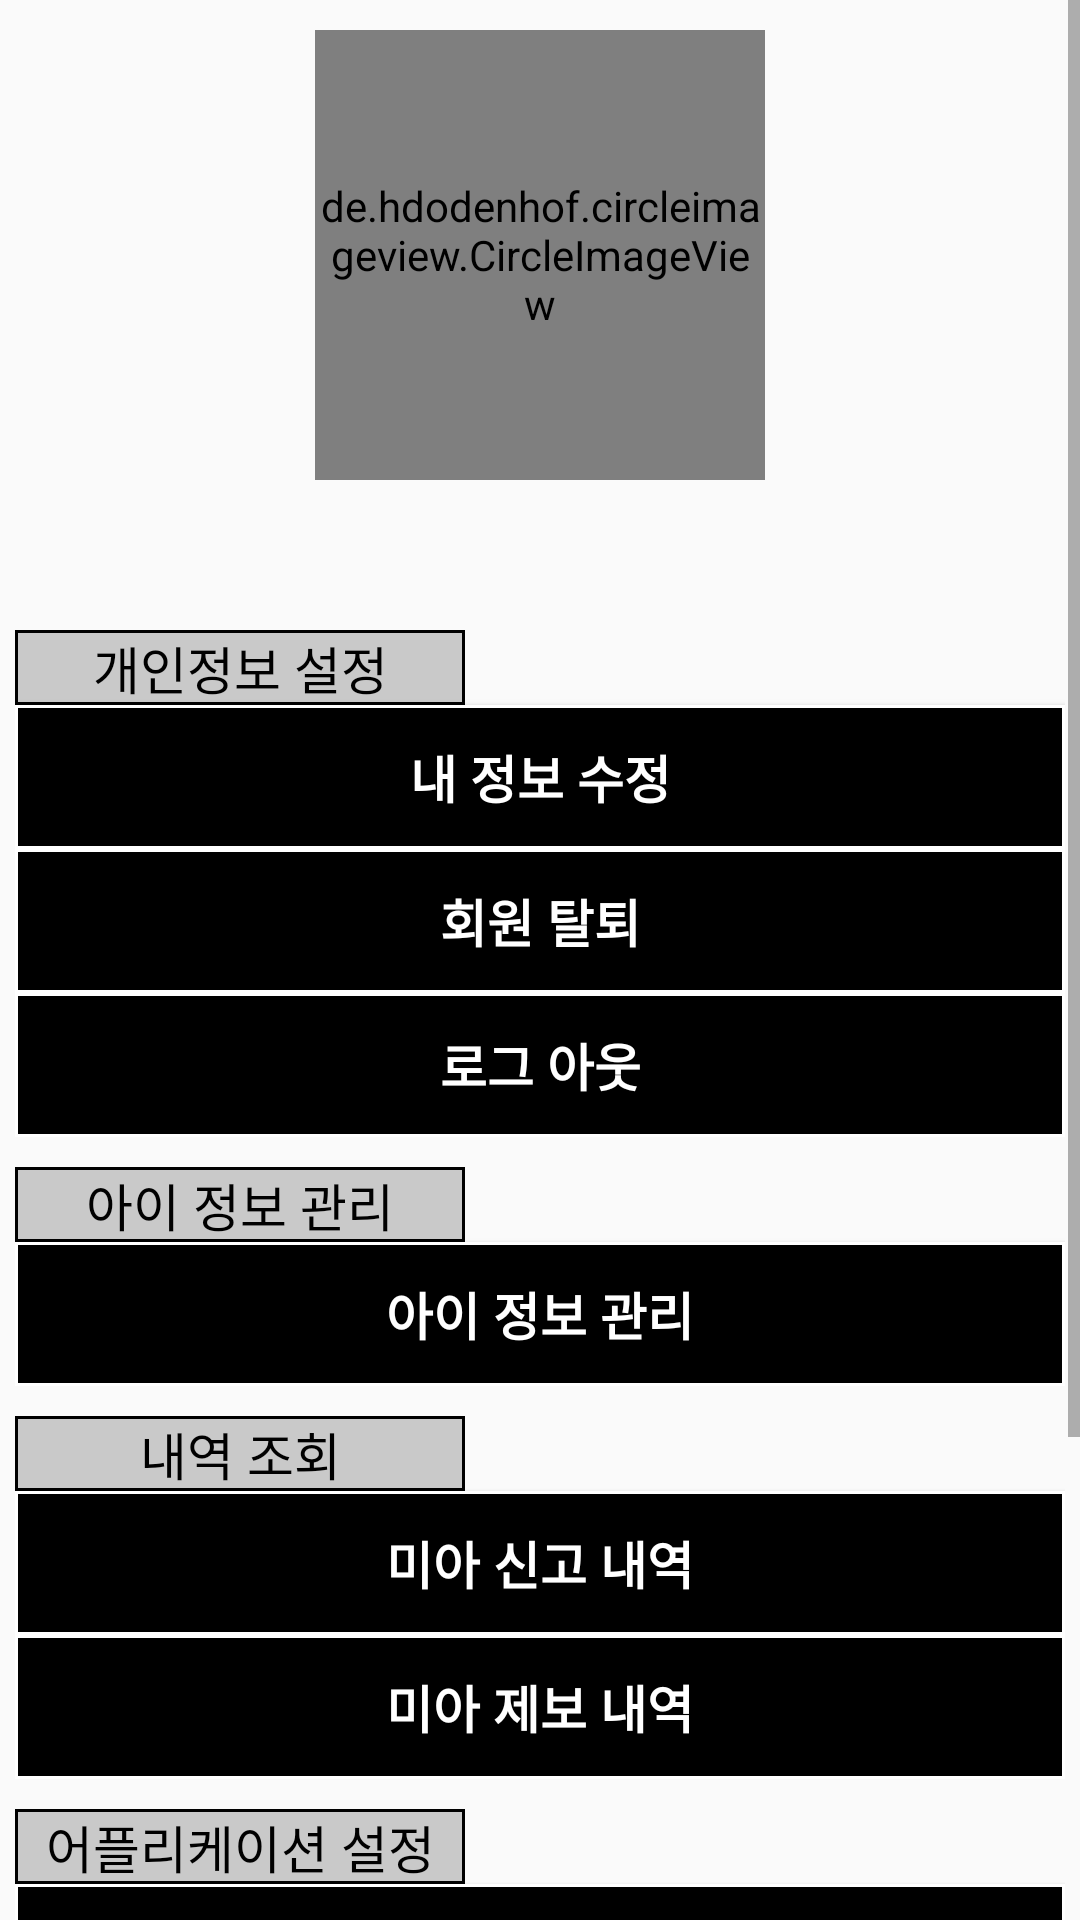

Produce the Android XML layout that renders to this screen, including the resource entries it uses.
<!-- AndroidManifest.xml: application theme AppTheme -->
<!-- res/layout/activity_setting_main.xml -->
<?xml version="1.0" encoding="utf-8"?>
<android.support.constraint.ConstraintLayout xmlns:android="http://schemas.android.com/apk/res/android"
    xmlns:app="http://schemas.android.com/apk/res-auto"
    xmlns:tools="http://schemas.android.com/tools"
    android:layout_width="match_parent"
    android:layout_height="match_parent"
    tools:context=".settingFunction.SettingMain">

    <ScrollView
        android:layout_width="match_parent"
        android:layout_height="match_parent"
        app:layout_constraintBottom_toBottomOf="parent"
        app:layout_constraintEnd_toEndOf="parent"
        app:layout_constraintStart_toStartOf="parent"
        app:layout_constraintTop_toTopOf="parent">

        <LinearLayout
            android:layout_width="match_parent"
            android:layout_height="wrap_content"
            android:gravity="center"
            android:orientation="vertical">

            <TextView
                android:id="@+id/textView35"
                android:layout_width="match_parent"
                android:layout_height="10dp"
                android:layout_weight="4" />

            <de.hdodenhof.circleimageview.CircleImageView
                android:id="@+id/imageView"
                android:layout_width="150dp"
                android:layout_height="150dp"
                app:srcCompat="@mipmap/ic_person"
                tools:layout_editor_absoluteX="158dp"
                tools:layout_editor_absoluteY="101dp"
                tools:srcCompat="@mipmap/ic_person"
                app:civ_border_width="2dp"
                app:civ_border_color="#FF000000" />


            <TextView
                android:id="@+id/userName"
                android:layout_width="match_parent"
                android:layout_height="50dp"
                android:gravity="center"
                android:textColor="@color/bigTitle"
                android:textSize="17sp"
                android:textStyle="bold" />

            <LinearLayout
                android:layout_width="350dp"
                android:layout_height="match_parent"
                android:layout_weight="4"
                android:orientation="vertical">

                <TextView
                    android:id="@+id/textView5"
                    android:layout_width="150dp"
                    android:layout_height="25dp"
                    android:background="@drawable/graybox"
                    android:gravity="center"
                    android:text="개인정보 설정"
                    android:textColor="@color/bigTitle"
                    android:textSize="17sp" />

                <Button
                    android:id="@+id/myInfo"
                    android:layout_width="match_parent"
                    android:layout_height="wrap_content"
                    android:background="@drawable/blackbox"
                    android:onClick="onClickBtn"
                    android:text="내 정보 수정"
                    android:textColor="@color/bigTitleSelected"
                    android:textSize="17sp"
                    android:textStyle="bold" />

                <Button
                    android:id="@+id/unregister"
                    android:layout_width="match_parent"
                    android:layout_height="wrap_content"
                    android:background="@drawable/blackbox"
                    android:onClick="onClickBtn"
                    android:text="회원 탈퇴"
                    android:textColor="@color/bigTitleSelected"
                    android:textSize="17sp"
                    android:textStyle="bold" />

                <Button
                    android:id="@+id/logOut"
                    android:layout_width="match_parent"
                    android:layout_height="wrap_content"
                    android:background="@drawable/blackbox"
                    android:onClick="onClickBtn"
                    android:text="로그 아웃"
                    android:textColor="@color/bigTitleSelected"
                    android:textSize="17sp"
                    android:textStyle="bold" />

            </LinearLayout>

            <TextView
                android:id="@+id/textView41"
                android:layout_width="match_parent"
                android:layout_height="10dp"
                android:layout_weight="4" />

            <LinearLayout
                android:layout_width="350dp"
                android:layout_height="match_parent"
                android:layout_weight="4"
                android:orientation="vertical">

                <TextView
                    android:id="@+id/textView11"
                    android:layout_width="150dp"
                    android:layout_height="25dp"
                    android:background="@drawable/graybox"
                    android:gravity="center"
                    android:text="아이 정보 관리"
                    android:textColor="@color/bigTitle"
                    android:textSize="17sp" />

                <Button
                    android:id="@+id/kidInfo"
                    android:layout_width="match_parent"
                    android:layout_height="wrap_content"
                    android:background="@drawable/blackbox"
                    android:onClick="onClickBtn"
                    android:text="아이 정보 관리"
                    android:textColor="@color/bigTitleSelected"
                    android:textSize="17sp"
                    android:textStyle="bold" />

            </LinearLayout>

            <TextView
                android:id="@+id/textView42"
                android:layout_width="match_parent"
                android:layout_height="10dp"
                android:layout_weight="4" />

            <LinearLayout
                android:layout_width="350dp"
                android:layout_height="match_parent"
                android:layout_weight="4"
                android:orientation="vertical">

                <TextView
                    android:id="@+id/textView13"
                    android:layout_width="150dp"
                    android:layout_height="25dp"
                    android:background="@drawable/graybox"
                    android:gravity="center"
                    android:text="내역 조회"
                    android:textColor="@color/bigTitle"
                    android:textSize="17sp" />

                <Button
                    android:id="@+id/miaList"
                    android:layout_width="match_parent"
                    android:layout_height="wrap_content"
                    android:background="@drawable/blackbox"
                    android:onClick="onClickBtn"
                    android:text="미아 신고 내역"
                    android:textColor="@color/bigTitleSelected"
                    android:textSize="17sp"
                    android:textStyle="bold" />

                <Button
                    android:id="@+id/miaList2"
                    android:layout_width="match_parent"
                    android:layout_height="wrap_content"
                    android:background="@drawable/blackbox"
                    android:onClick="onClickBtn"
                    android:text="미아 제보 내역"
                    android:textColor="@color/bigTitleSelected"
                    android:textSize="17sp"
                    android:textStyle="bold" />

            </LinearLayout>

            <TextView
                android:id="@+id/textView43"
                android:layout_width="match_parent"
                android:layout_height="10dp"
                android:layout_weight="4" />

            <LinearLayout
                android:layout_width="350dp"
                android:layout_height="match_parent"
                android:layout_weight="4"
                android:orientation="vertical">

                <TextView
                    android:id="@+id/textView6"
                    android:layout_width="150dp"
                    android:layout_height="25dp"
                    android:background="@drawable/graybox"
                    android:gravity="center"
                    android:text="어플리케이션 설정"
                    android:textColor="@color/bigTitle"
                    android:textSize="17sp" />

                <Button
                    android:id="@+id/setAlarm"
                    android:layout_width="match_parent"
                    android:layout_height="wrap_content"
                    android:background="@drawable/blackbox"
                    android:onClick="onClickBtn"
                    android:text="알람설정"
                    android:textColor="@color/bigTitleSelected"
                    android:textSize="17sp"
                    android:textStyle="bold" />

            </LinearLayout>

            <TextView
                android:id="@+id/textView44"
                android:layout_width="match_parent"
                android:layout_height="10dp"
                android:layout_weight="4" />

            <LinearLayout
                android:layout_width="350dp"
                android:layout_height="match_parent"
                android:layout_weight="4"
                android:orientation="vertical">

                <TextView
                    android:id="@+id/textView8"
                    android:layout_width="150dp"
                    android:layout_height="25dp"
                    android:background="@drawable/graybox"
                    android:gravity="center"
                    android:text="미아 신고"
                    android:textColor="@color/bigTitle"
                    android:textSize="17sp" />

                <Button
                    android:id="@+id/miaSingo"
                    android:layout_width="match_parent"
                    android:layout_height="wrap_content"
                    android:background="@drawable/blackbox"
                    android:onClick="onClickBtn"
                    android:text="단기 미아 신고하기"
                    android:textColor="@color/bigTitleSelected"
                    android:textSize="17sp"
                    android:textStyle="bold" />

                <Button
                    android:id="@+id/miaSingo3"
                    android:layout_width="match_parent"
                    android:layout_height="wrap_content"
                    android:background="@drawable/blackbox"
                    android:onClick="onClickBtn"
                    android:text="장기 미아 신고하기 (찾아주세요)"
                    android:textColor="@color/bigTitleSelected"
                    android:textSize="17sp"
                    android:textStyle="bold" />

                <Button
                    android:id="@+id/miaSingo2"
                    android:layout_width="match_parent"
                    android:layout_height="wrap_content"
                    android:background="@drawable/blackbox"
                    android:onClick="onClickBtn"
                    android:text="장기 미아 신고하기 (찾고있어요)"
                    android:textColor="@color/bigTitleSelected"
                    android:textSize="17sp"
                    android:textStyle="bold" />

            </LinearLayout>

        </LinearLayout>
    </ScrollView>

</android.support.constraint.ConstraintLayout>
<!-- resources referenced by this layout -->
<resources>
  <color name="bigTitle">#000000</color>
  <color name="bigTitleSelected">#FFFFFF</color>
  <!-- drawable blackbox (drawable) -->
  <?xml version="1.0" encoding="utf-8"?>
  <layer-list xmlns:android="http://schemas.android.com/apk/res/android">
  
      <item>
  
          <shape android:shape="rectangle">
  
              <solid android:color="#ffffff" />
  
          </shape>
  
      </item>
  
      <item android:top="1dp"
          android:right="1dp"
          android:left="1dp"
          android:bottom="1dp"
          >
  
          <shape android:shape="rectangle">
  
              <solid android:color="@color/bigTitle" />
  
          </shape>
  
      </item>
  
  
  </layer-list>
  <!-- drawable graybox (drawable) -->
  <?xml version="1.0" encoding="utf-8"?>
  <layer-list xmlns:android="http://schemas.android.com/apk/res/android">
  
      <item>
  
          <shape android:shape="rectangle">
  
              <solid android:color="#000000" />
  
          </shape>
  
      </item>
  
      <item android:top="1dp"
          android:right="1dp"
          android:left="1dp"
          android:bottom="1dp"
          >
  
          <shape android:shape="rectangle">
  
              <solid android:color="@color/smallTitle" />
  
          </shape>
  
      </item>
  
  
  </layer-list>
  <style name="AppTheme" parent="Theme.AppCompat.Light.DarkActionBar">
          
          <item name="colorPrimary">@color/menuBar</item>
          <item name="colorPrimaryDark">@color/colorPrimaryDark</item>
          <item name="colorAccent">@color/colorAccent</item>
      </style>
  <color name="smallTitle">#C9C9C9</color>
  <color name="menuBar">#000000</color>
  <color name="colorPrimaryDark">#00574B</color>
  <color name="colorAccent">#D81B60</color>
</resources>
